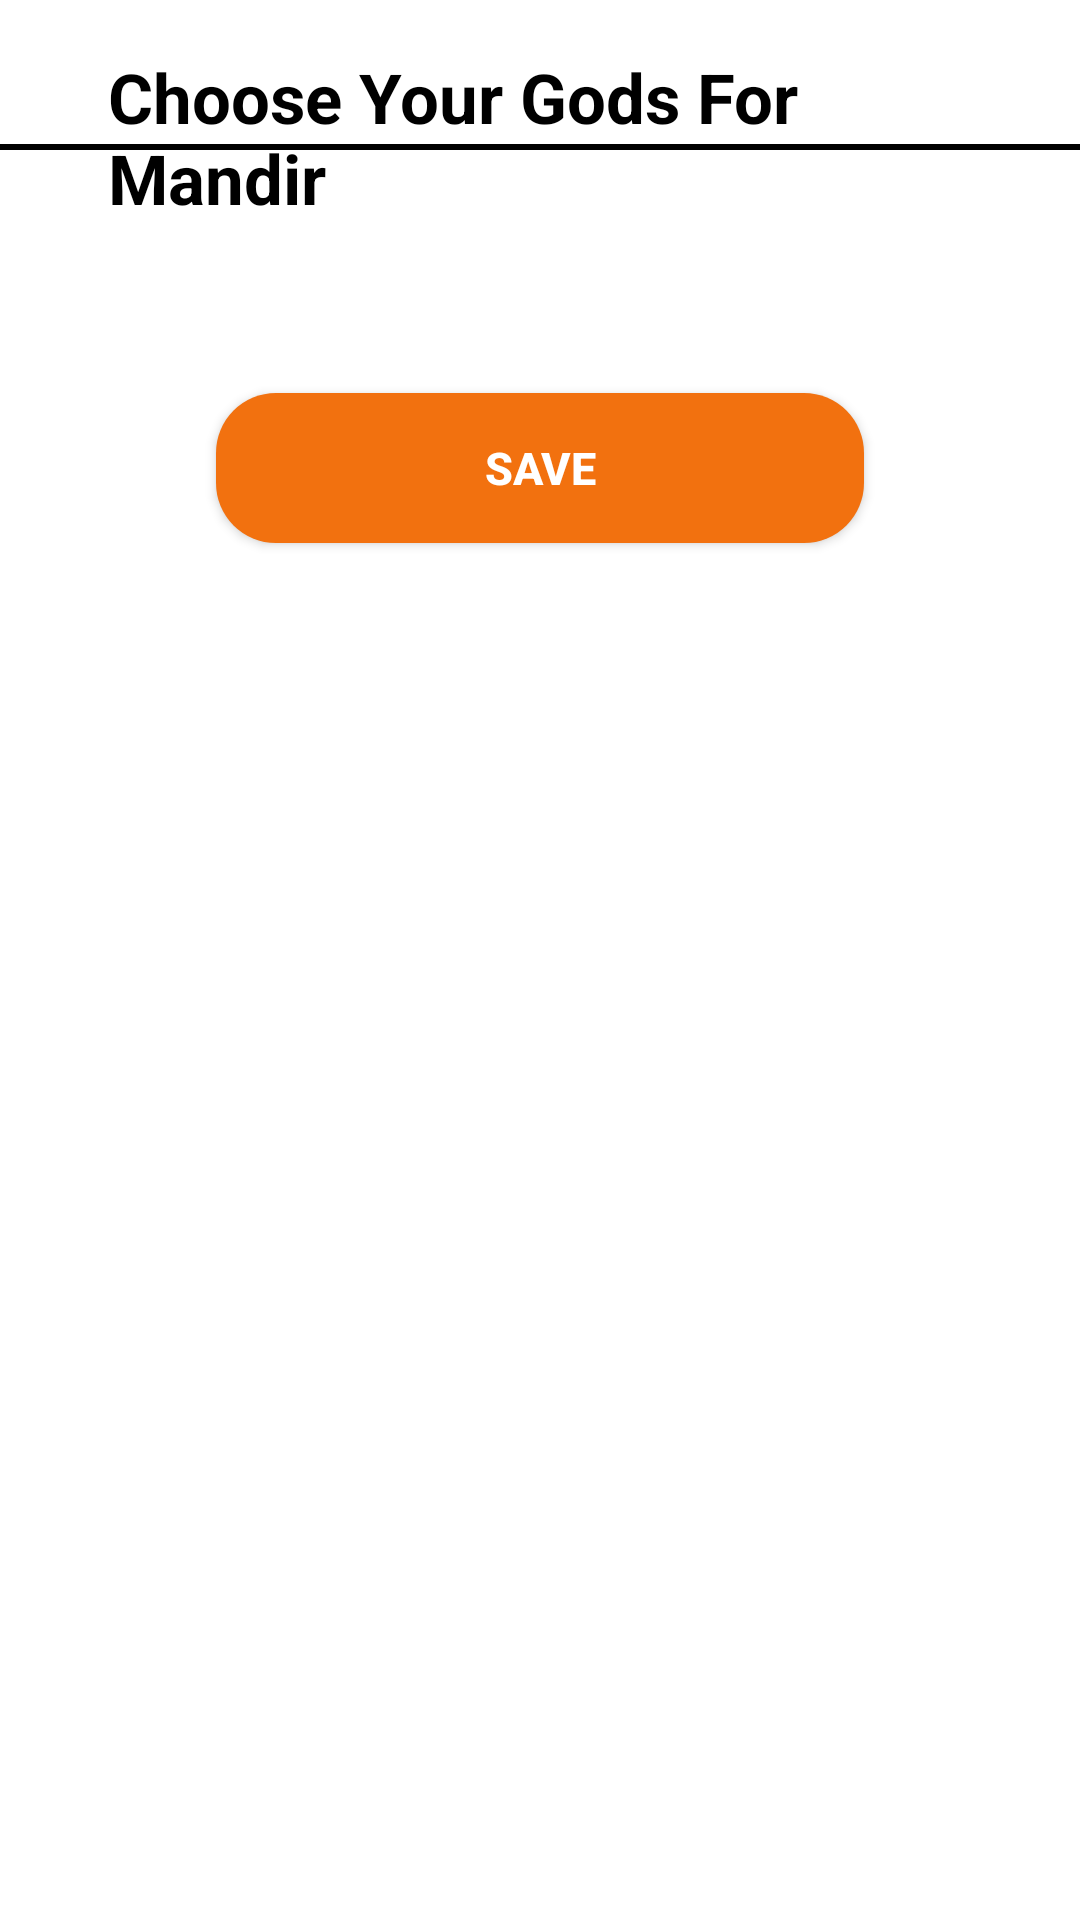

Here is an Android app screen rendered from its layout file. Give the layout XML and the strings, colors and styles it references.
<!-- AndroidManifest.xml: application theme Theme.Mandir -->
<!-- res/layout/activity_dummy.xml -->
<?xml version="1.0" encoding="utf-8"?>
<androidx.constraintlayout.widget.ConstraintLayout xmlns:android="http://schemas.android.com/apk/res/android"
    xmlns:app="http://schemas.android.com/apk/res-auto"
    xmlns:tools="http://schemas.android.com/tools"
    android:layout_width="match_parent"
    android:layout_height="match_parent"
    android:background="@color/white"
    tools:context=".DummyActivity">


    <TextView
        android:layout_width="0dp"
        android:layout_height="wrap_content"
        android:text="Choose Your Gods For Mandir"
        app:layout_constraintBottom_toBottomOf="parent"
        app:layout_constraintEnd_toEndOf="@id/guideline3"
        app:layout_constraintHorizontal_bias="0.5"
        app:layout_constraintStart_toStartOf="@id/guideline2"
        app:layout_constraintTop_toTopOf="parent"
        app:layout_constraintVertical_bias="0.029"
        android:textSize="23dp"
        android:textStyle="bold"
        android:textColor="@color/black"/>

    <View
        android:layout_width="match_parent"
        android:layout_height="2dp"
        android:background="@color/black"
        app:layout_constraintBottom_toBottomOf="parent"
        app:layout_constraintEnd_toEndOf="parent"
        app:layout_constraintHorizontal_bias="0.0"
        app:layout_constraintStart_toStartOf="parent"
        app:layout_constraintTop_toTopOf="parent"
        app:layout_constraintVertical_bias="0.075" />

    <androidx.recyclerview.widget.RecyclerView
        android:id="@+id/checkk"
        android:layout_width="0dp"
        android:layout_height="wrap_content"
        android:scrollbars="vertical"
        app:layout_constraintBottom_toBottomOf="parent"
        app:layout_constraintEnd_toEndOf="@id/guideline5"
        app:layout_constraintHorizontal_bias="0.494"
        app:layout_constraintStart_toStartOf="@id/guideline4"
        app:layout_constraintTop_toTopOf="parent"
        app:layout_constraintVertical_bias="0.12" />

    <androidx.appcompat.widget.AppCompatButton
        android:id="@+id/ok"
        android:layout_width="0dp"
        android:layout_height="50dp"
        android:text="Save"
        app:layout_constraintBottom_toBottomOf="parent"
        app:layout_constraintEnd_toEndOf="@id/guideline7"
        app:layout_constraintHorizontal_bias="0.0"
        app:layout_constraintStart_toStartOf="@id/guideline6"
        app:layout_constraintTop_toBottomOf="@id/checkk"
        app:layout_constraintVertical_bias="0.106"
        android:background="@drawable/savebtn"
        android:textSize="15sp"
        android:textColor="@color/white"
        android:textStyle="bold"/>

    <androidx.constraintlayout.widget.Guideline
        android:id="@+id/guideline2"
        android:layout_width="wrap_content"
        android:layout_height="wrap_content"
        android:orientation="vertical"
        app:layout_constraintGuide_percent="0.1" />
    <androidx.constraintlayout.widget.Guideline
        android:id="@+id/guideline3"
        android:layout_width="wrap_content"
        android:layout_height="wrap_content"
        android:orientation="vertical"
        app:layout_constraintGuide_percent="0.9" />
    <androidx.constraintlayout.widget.Guideline
        android:id="@+id/guideline6"
        android:layout_width="wrap_content"
        android:layout_height="wrap_content"
        android:orientation="vertical"
        app:layout_constraintGuide_percent="0.2" />
    <androidx.constraintlayout.widget.Guideline
        android:id="@+id/guideline7"
        android:layout_width="wrap_content"
        android:layout_height="wrap_content"
        android:orientation="vertical"
        app:layout_constraintGuide_percent="0.8" />
    <androidx.constraintlayout.widget.Guideline
        android:id="@+id/guideline4"
        android:layout_width="wrap_content"
        android:layout_height="wrap_content"
        android:orientation="vertical"
        app:layout_constraintGuide_percent="0.05" />
    <androidx.constraintlayout.widget.Guideline
        android:id="@+id/guideline5"
        android:layout_width="wrap_content"
        android:layout_height="wrap_content"
        android:orientation="vertical"
        app:layout_constraintGuide_percent="0.95" />

</androidx.constraintlayout.widget.ConstraintLayout>
<!-- resources referenced by this layout -->
<resources>
  <color name="black">#FF000000</color>
  <color name="white">#FFFFFFFF</color>
  <!-- drawable savebtn (drawable) -->
  <?xml version="1.0" encoding="utf-8"?>
  <shape xmlns:android="http://schemas.android.com/apk/res/android" android:shape="rectangle">
      <solid android:color="@color/gold_dark"/>
      <corners android:radius="20dp"/>
  
  </shape>
  <style name="Theme.Mandir" parent="Theme.MaterialComponents.DayNight.NoActionBar">
          
          <item name="colorPrimary">@color/purple_500</item>
          <item name="colorPrimaryVariant">@color/purple_700</item>
          <item name="colorOnPrimary">@color/white</item>
          
          <item name="colorSecondary">@color/teal_200</item>
          <item name="colorSecondaryVariant">@color/teal_700</item>
          <item name="colorOnSecondary">@color/black</item>
          
          <item name="android:statusBarColor">?attr/colorPrimaryVariant</item>
          
      </style>
  <color name="gold_dark">#F2710F</color>
  <color name="purple_500">#FF6200EE</color>
  <color name="purple_700">#FF3700B3</color>
  <color name="teal_200">#FF03DAC5</color>
  <color name="teal_700">#FF018786</color>
</resources>
